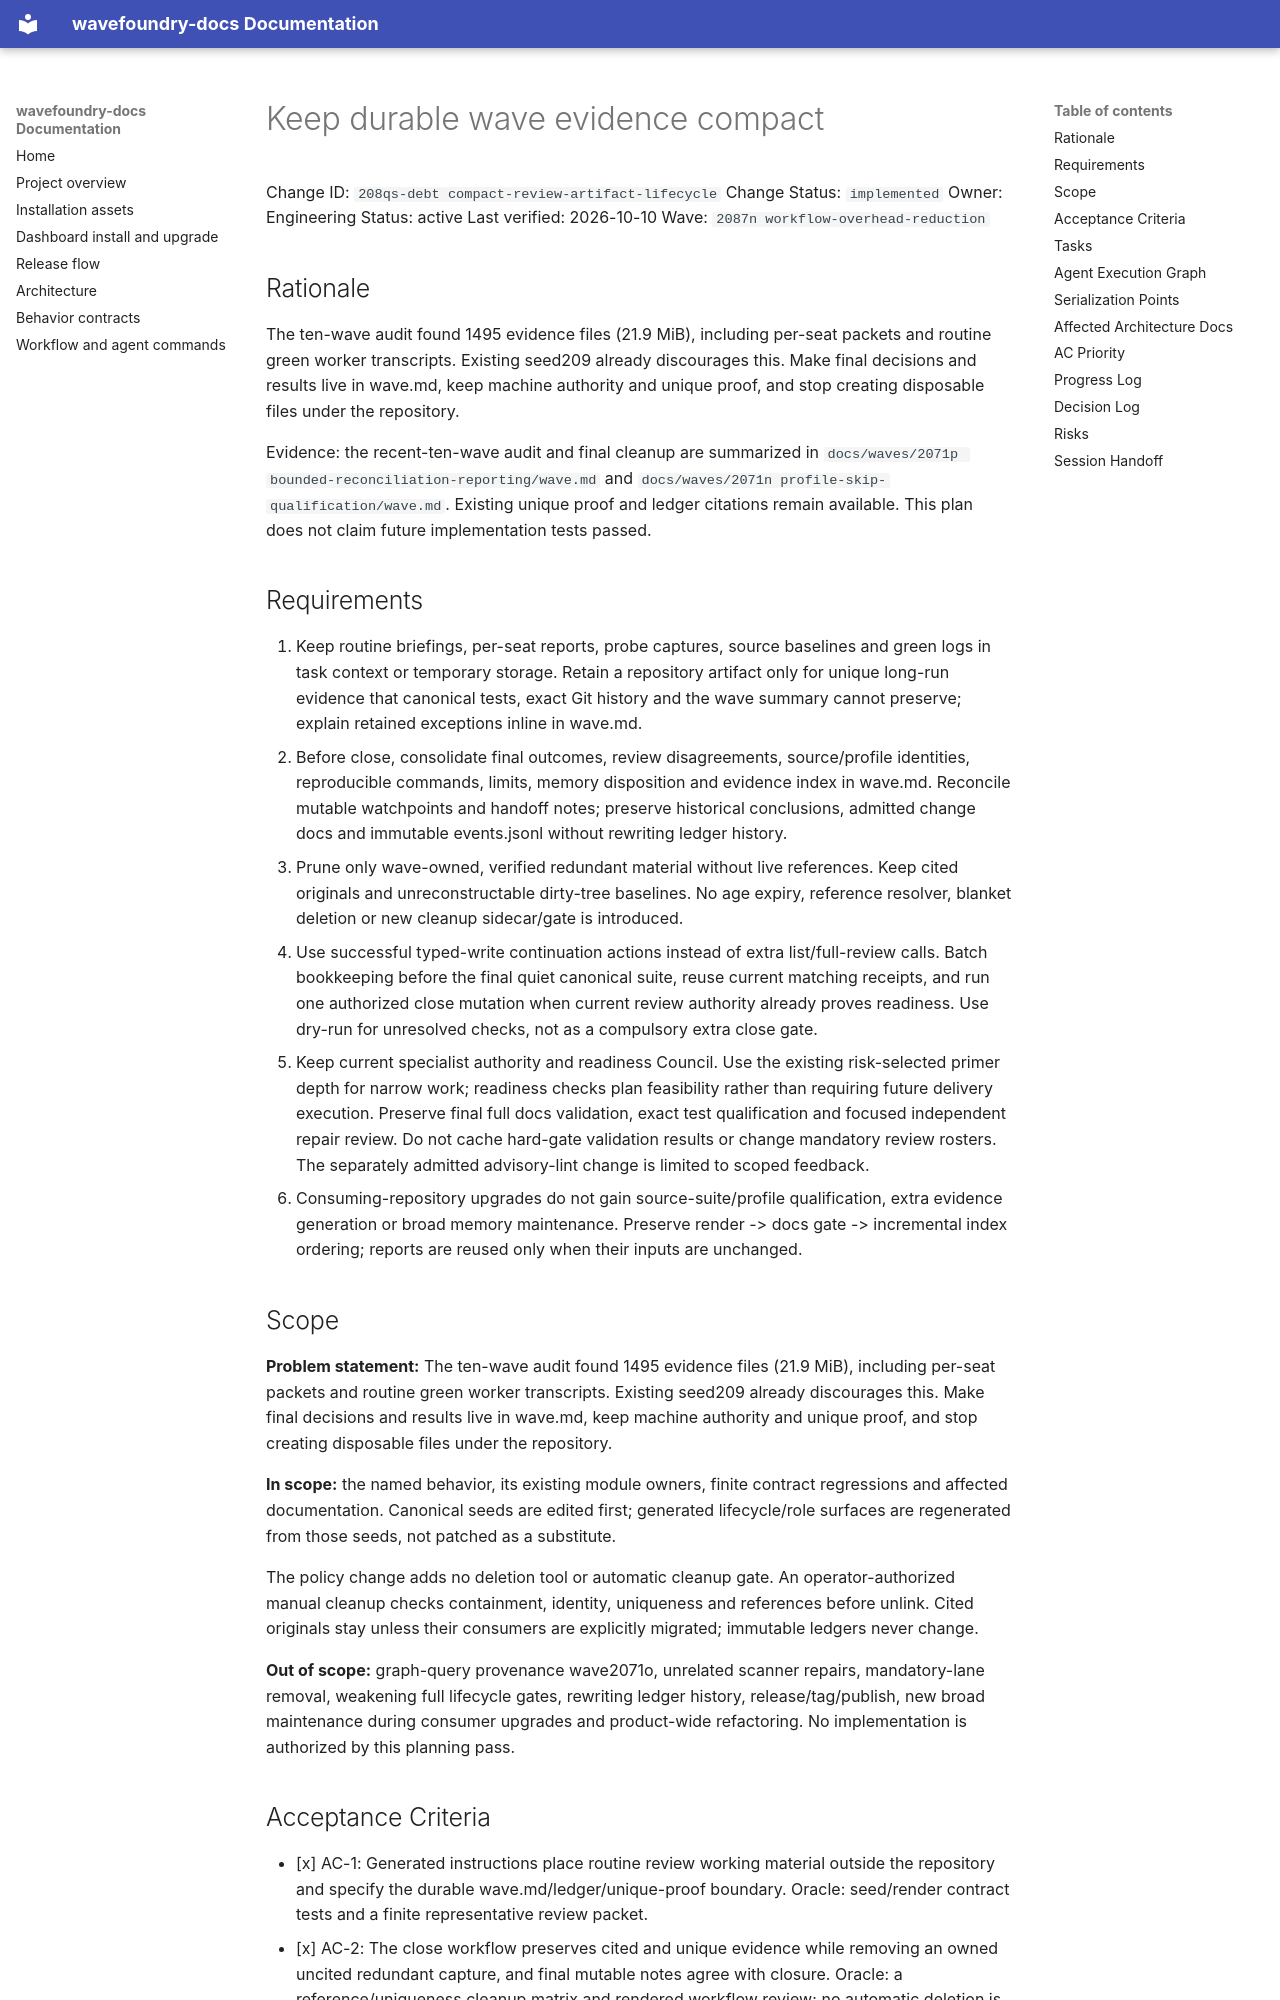

repository: coryhacking/wavefoundry · page: waves/2087n workflow-overhead-reduction/208qs-debt compact-review-artifact-lifecycle/index.html · generator: mkdocs

# Keep durable wave evidence compact

Change ID: `208qs-debt compact-review-artifact-lifecycle`
Change Status: `implemented`
Owner: Engineering
Status: active
Last verified: 2026-10-10
Wave: `2087n workflow-overhead-reduction`

## Rationale

The ten-wave audit found 1495 evidence files (21.9 MiB), including per-seat packets and routine green worker transcripts. Existing seed209 already discourages this. Make final decisions and results live in wave.md, keep machine authority and unique proof, and stop creating disposable files under the repository.

Evidence: the recent-ten-wave audit and final cleanup are summarized in `docs/waves/2071p bounded-reconciliation-reporting/wave.md` and `docs/waves/2071n profile-skip-qualification/wave.md`. Existing unique proof and ledger citations remain available. This plan does not claim future implementation tests passed.

## Requirements

1. Keep routine briefings, per-seat reports, probe captures, source baselines and green logs in task context or temporary storage. Retain a repository artifact only for unique long-run evidence that canonical tests, exact Git history and the wave summary cannot preserve; explain retained exceptions inline in wave.md.
2. Before close, consolidate final outcomes, review disagreements, source/profile identities, reproducible commands, limits, memory disposition and evidence index in wave.md. Reconcile mutable watchpoints and handoff notes; preserve historical conclusions, admitted change docs and immutable events.jsonl without rewriting ledger history.
3. Prune only wave-owned, verified redundant material without live references. Keep cited originals and unreconstructable dirty-tree baselines. No age expiry, reference resolver, blanket deletion or new cleanup sidecar/gate is introduced.
4. Use successful typed-write continuation actions instead of extra list/full-review calls. Batch bookkeeping before the final quiet canonical suite, reuse current matching receipts, and run one authorized close mutation when current review authority already proves readiness. Use dry-run for unresolved checks, not as a compulsory extra close gate.
5. Keep current specialist authority and readiness Council. Use the existing risk-selected primer depth for narrow work; readiness checks plan feasibility rather than requiring future delivery execution. Preserve final full docs validation, exact test qualification and focused independent repair review. Do not cache hard-gate validation results or change mandatory review rosters. The separately admitted advisory-lint change is limited to scoped feedback.
6. Consuming-repository upgrades do not gain source-suite/profile qualification, extra evidence generation or broad memory maintenance. Preserve render -> docs gate -> incremental index ordering; reports are reused only when their inputs are unchanged.

## Scope

**Problem statement:** The ten-wave audit found 1495 evidence files (21.9 MiB), including per-seat packets and routine green worker transcripts. Existing seed209 already discourages this. Make final decisions and results live in wave.md, keep machine authority and unique proof, and stop creating disposable files under the repository.

**In scope:** the named behavior, its existing module owners, finite contract regressions and affected documentation. Canonical seeds are edited first; generated lifecycle/role surfaces are regenerated from those seeds, not patched as a substitute.

The policy change adds no deletion tool or automatic cleanup gate. An operator-authorized manual cleanup checks containment, identity, uniqueness and references before unlink. Cited originals stay unless their consumers are explicitly migrated; immutable ledgers never change.

**Out of scope:** graph-query provenance wave2071o, unrelated scanner repairs, mandatory-lane removal, weakening full lifecycle gates, rewriting ledger history, release/tag/publish, new broad maintenance during consumer upgrades and product-wide refactoring. No implementation is authorized by this planning pass.
